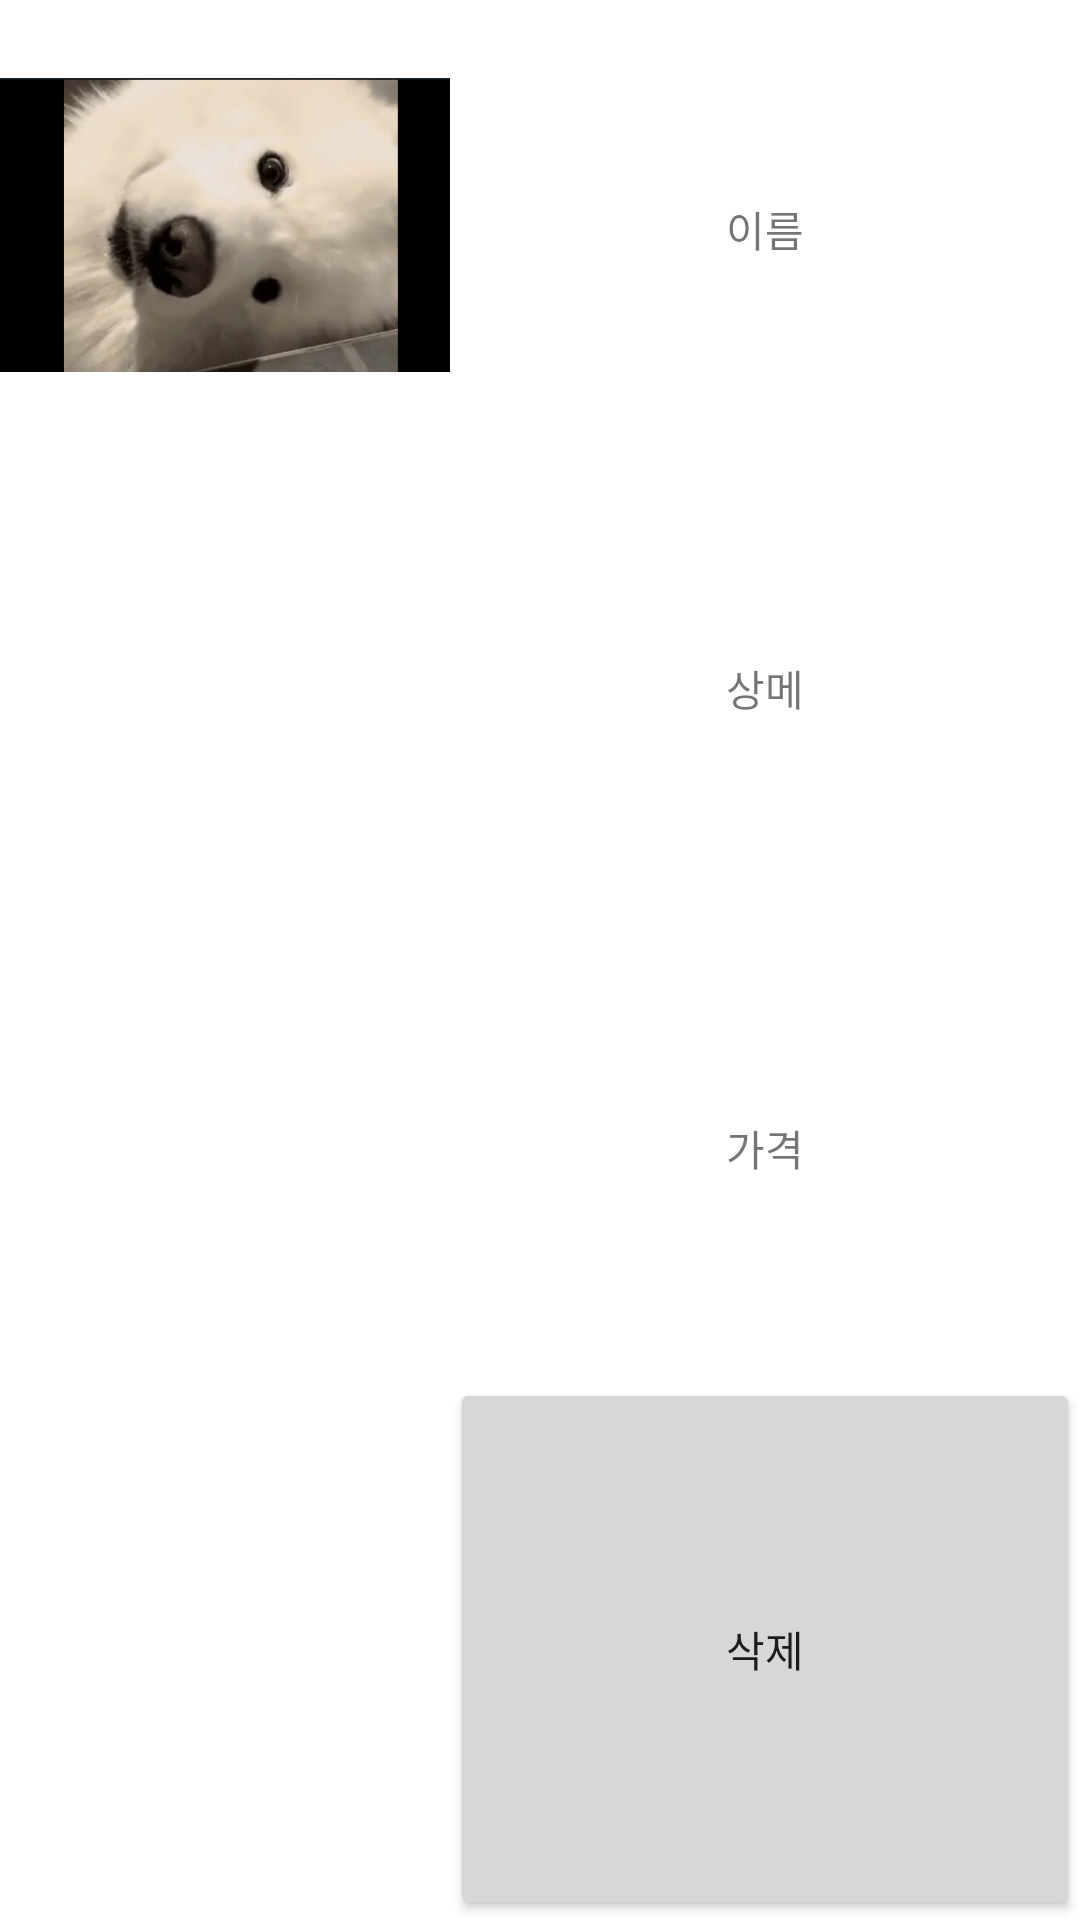

The Android layout XML behind this screen, and the referenced resources:
<!-- AndroidManifest.xml: application theme Theme.Book -->
<!-- res/layout/booklistid_item.xml -->
<?xml version="1.0" encoding="utf-8"?>
<androidx.constraintlayout.widget.ConstraintLayout xmlns:android="http://schemas.android.com/apk/res/android"
    xmlns:app="http://schemas.android.com/apk/res-auto"
    xmlns:tools="http://schemas.android.com/tools"
    android:layout_width="match_parent"
    android:layout_height="wrap_content">

    <LinearLayout
        android:layout_width="match_parent"
        android:layout_height="match_parent"
        android:orientation="horizontal">

        <ImageView
            android:id="@+id/book_profile"
            android:layout_width="150dp"
            android:layout_height="150dp"
            android:src="@drawable/dog"/>

        <LinearLayout
            android:layout_width="match_parent"
            android:layout_height="match_parent"
            android:orientation="vertical">

            <TextView
                android:id="@+id/booklist_name2"
                android:layout_width="match_parent"
                android:layout_height="wrap_content"
                android:layout_weight="1"
                android:gravity="center"
                android:text="이름" />

            <TextView
                android:id="@+id/booklist_price2"
                android:layout_width="match_parent"
                android:layout_height="wrap_content"
                android:layout_weight="1"
                android:gravity="center"
                android:text="상메" />
            <TextView
                android:id="@+id/booklist_publish2"
                android:layout_width="match_parent"
                android:layout_height="wrap_content"
                android:layout_weight="1"
                android:gravity="center"
                android:text="가격" />

                <Button
                    android:id="@+id/bt_listdialog2"
                    android:layout_width="match_parent"
                    android:layout_height="wrap_content"
                    android:layout_weight="1"
                    android:text="삭제" />

        </LinearLayout>
    </LinearLayout>

</androidx.constraintlayout.widget.ConstraintLayout>
<!-- resources referenced by this layout -->
<resources>
  <!-- drawable dog: png bitmap (drawable-v24, 204068 bytes) -->
  <style name="Theme.Book" parent="Theme.MaterialComponents.DayNight.DarkActionBar">
          
          <item name="colorPrimary">@color/purple_500</item>
          <item name="colorPrimaryVariant">@color/purple_700</item>
          <item name="colorOnPrimary">@color/white</item>
          
          <item name="colorSecondary">@color/teal_200</item>
          <item name="colorSecondaryVariant">@color/teal_700</item>
          <item name="colorOnSecondary">@color/black</item>
          
          <item name="android:statusBarColor" tools:targetApi="l">?attr/colorPrimaryVariant</item>
          
      </style>
  <!-- not gathered from this repository: default colours our renderer supplied (Android Studio template values) -->
  <color name="purple_500">#FF6200EE</color>
  <color name="purple_700">#FF3700B3</color>
  <color name="teal_200">#FF03DAC5</color>
  <color name="teal_700">#FF018786</color>
  <color name="black">#FF000000</color>
  <color name="white">#FFFFFFFF</color>
</resources>
